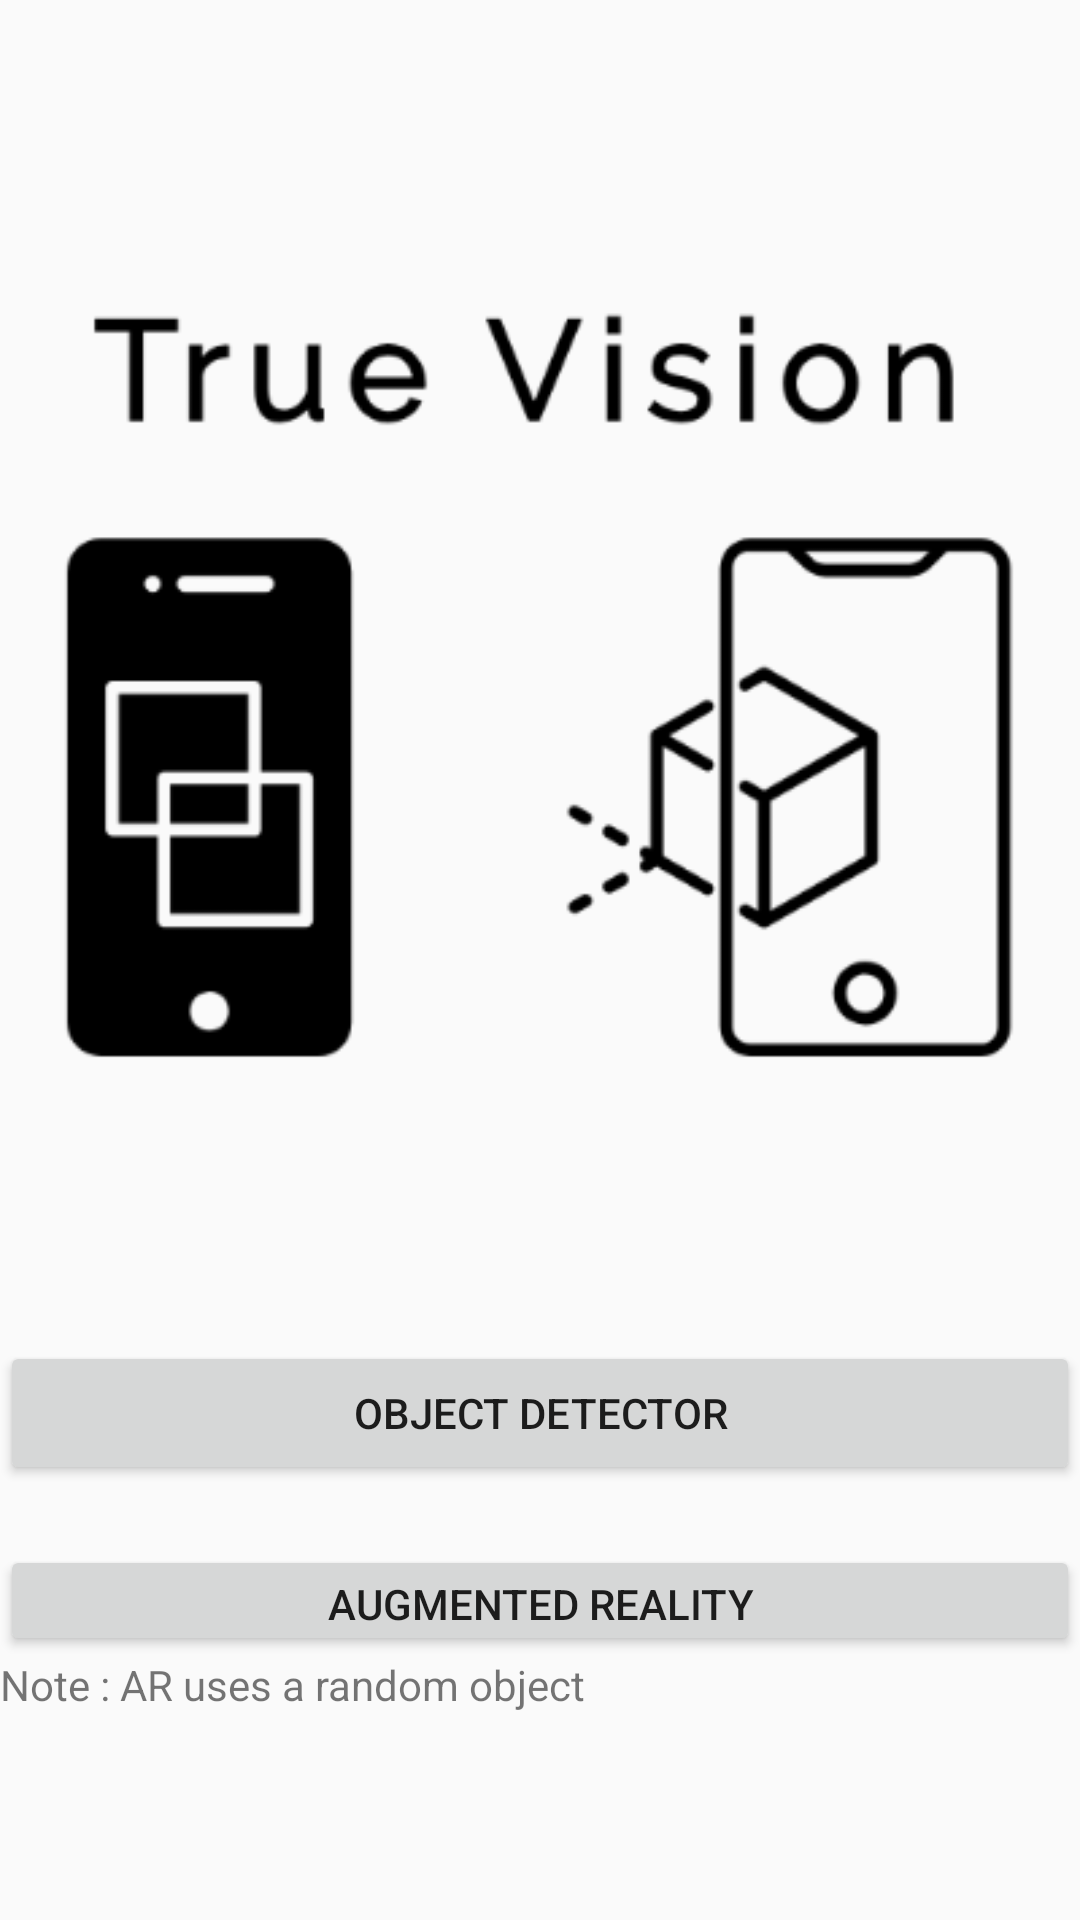

Here is an Android app screen rendered from its layout file. Give the layout XML and the strings, colors and styles it references.
<!-- AndroidManifest.xml: application theme AppTheme.ObjectDetection -->
<!-- res/layout/activity_main2.xml -->
<?xml version="1.0" encoding="utf-8"?>
<RelativeLayout xmlns:android="http://schemas.android.com/apk/res/android"
    xmlns:app="http://schemas.android.com/apk/res-auto"
    xmlns:tools="http://schemas.android.com/tools"
    android:layout_width="match_parent"
    android:layout_height="match_parent"
    android:layout_gravity="center"
    tools:context="menu.MainActivity"
    >

    <LinearLayout
        android:layout_width="match_parent"
        android:layout_height="match_parent"
        android:orientation="vertical">

        <ImageView
            android:layout_width="wrap_content"
            android:layout_height="wrap_content"
            android:background="@drawable/bottom_sheet_bg"
            />


        <ImageView
            android:id="@+id/imageView2"
            android:layout_width="match_parent"
            android:layout_height="427dp"
            app:srcCompat="@mipmap/welcome" />

        <TableLayout
            android:layout_width="match_parent"
            android:layout_height="125dp">

            <Button
                android:id="@+id/button2"
                android:layout_width="wrap_content"
                android:layout_height="wrap_content"
                android:layout_gravity="center"
                android:layout_marginTop="20dp"
                android:onClick="changeActivity"
                android:text="Object Detector" />

            <Button
                android:id="@+id/button3"
                android:layout_width="289dp"
                android:layout_height="wrap_content"
                android:layout_gravity="center"
                android:layout_marginTop="20dp"
                android:onClick="changeActivityReality"
                android:text="Augmented Reality" />


        </TableLayout>

        <TextView
            android:layout_width="wrap_content"
            android:layout_height="wrap_content"
            android:text="Note : AR uses a random object" />

    </LinearLayout>
</RelativeLayout>
<!-- resources referenced by this layout -->
<resources>
  <!-- mipmap welcome: png bitmap (mipmap-xhdpi, 17190 bytes) -->
  <style name="AppTheme.ObjectDetection" parent="Theme.AppCompat.Light.NoActionBar">
          
          <item name="colorPrimary">@color/tfe_color_primary</item>
          <item name="colorPrimaryDark">@color/tfe_color_primary_dark</item>
          <item name="colorAccent">@color/tfe_color_accent</item>
      </style>
  <color name="tfe_color_primary">#8D6C9F</color>
  <color name="tfe_color_primary_dark">#8D6C9F</color>
  <color name="tfe_color_accent">#F283A5</color>
</resources>
